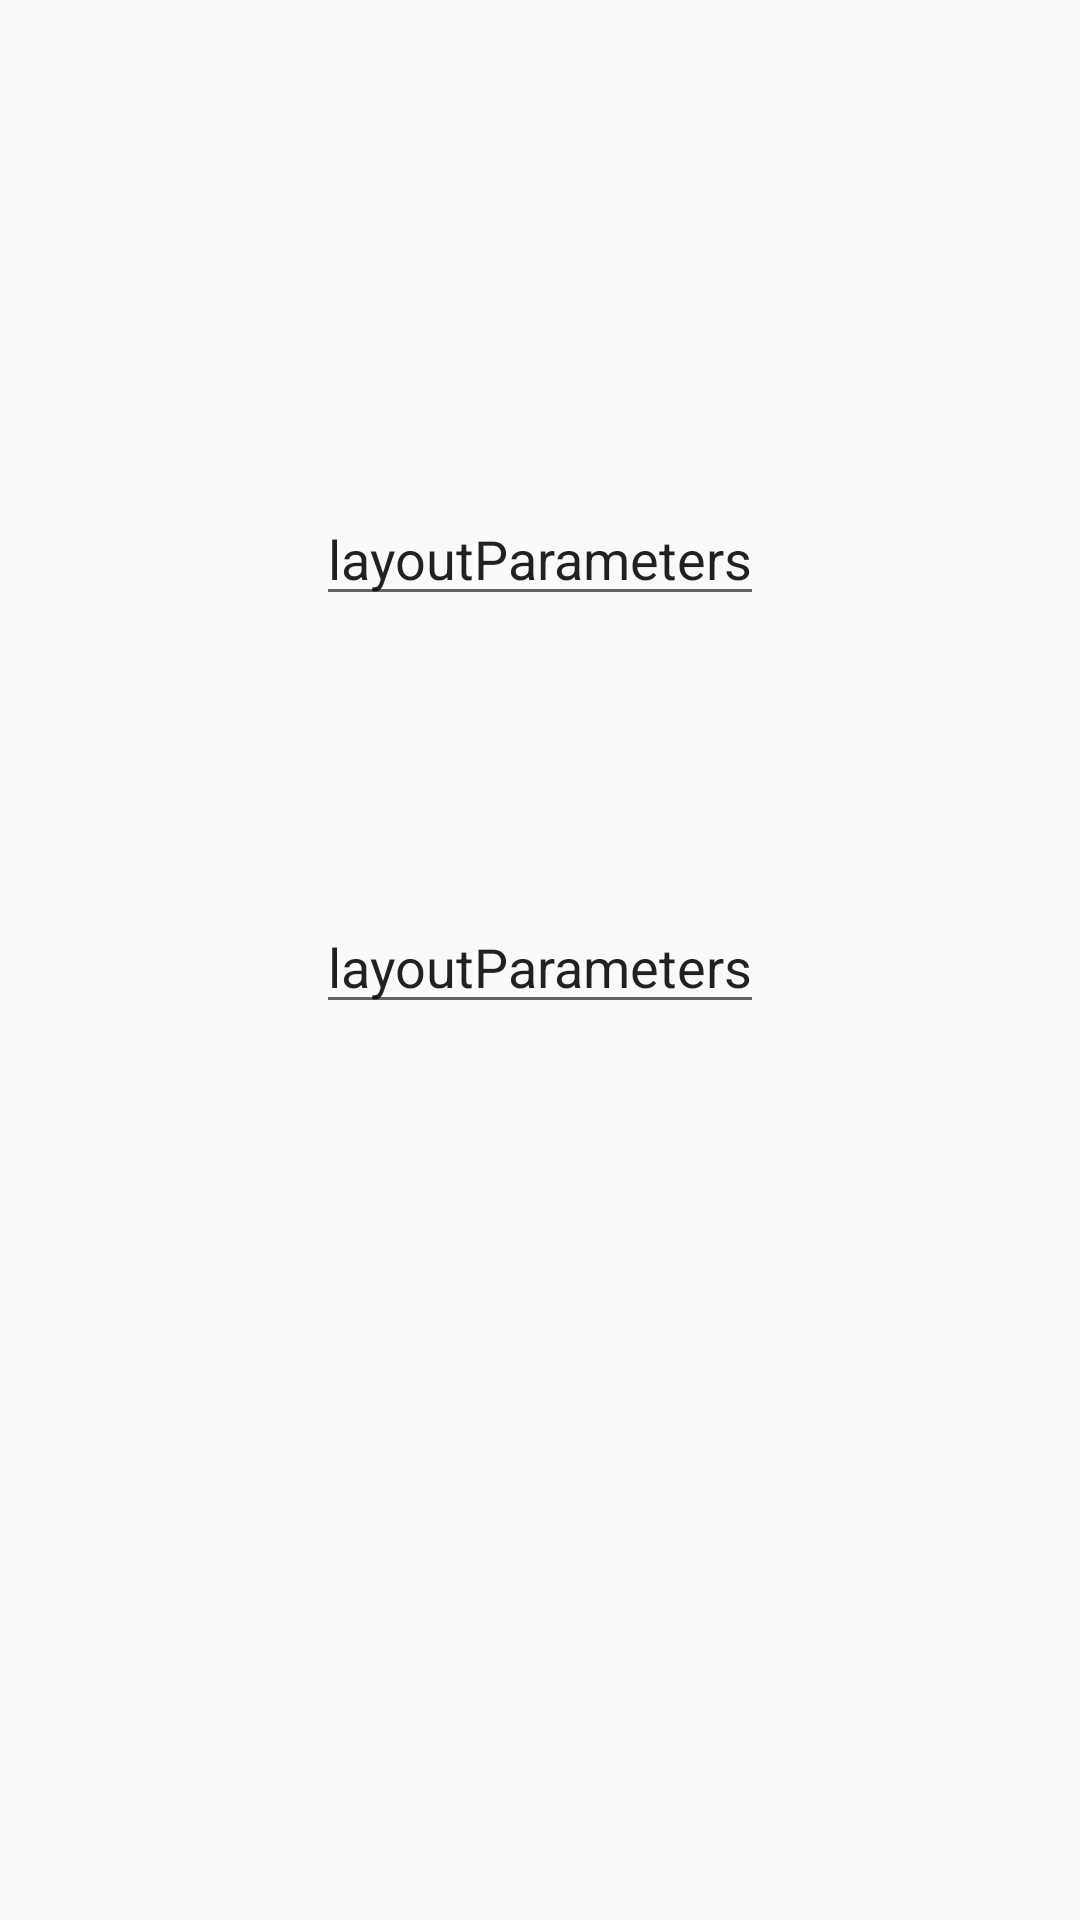

Produce the Android XML layout that renders to this screen, including the resource entries it uses.
<!-- AndroidManifest.xml: application theme AppTheme -->
<!-- res/layout/javaview.xml -->
<?xml version="1.0" encoding="utf-8"?>
<android.support.constraint.ConstraintLayout xmlns:android="http://schemas.android.com/apk/res/android"
    xmlns:app="http://schemas.android.com/apk/res-auto"
    xmlns:tools="http://schemas.android.com/tools"
    android:id="@+id/javaview"
    android:layout_width="match_parent"
    android:layout_height="match_parent">

    <EditText
        android:id="@+id/layoutParameters"
        android:layout_width="wrap_content"
        android:layout_height="wrap_content"
        android:layout_marginTop="164dp"
        android:text="layoutParameters"
        app:layout_constraintLeft_toLeftOf="parent"
        app:layout_constraintRight_toRightOf="parent"
        app:layout_constraintTop_toTopOf="parent" />

    <EditText
        android:id="@+id/layoutParameters3"
        android:layout_width="wrap_content"
        android:layout_height="wrap_content"
        android:layout_marginTop="300dp"
        android:text="layoutParameters"
        app:layout_constraintLeft_toLeftOf="parent"
        app:layout_constraintRight_toRightOf="parent"
        app:layout_constraintTop_toTopOf="parent" />

</android.support.constraint.ConstraintLayout>
<!-- resources referenced by this layout -->
<resources>
  <style name="AppTheme" parent="Theme.AppCompat.Light.DarkActionBar">
          
          <item name="colorPrimary">@color/colorPrimary</item>
          <item name="colorPrimaryDark">@color/colorPrimaryDark</item>
          <item name="colorAccent">@color/colorAccent</item>
          
      </style>
  <color name="colorPrimary">#3F51B5</color>
  <color name="colorPrimaryDark">#303F9F</color>
  <color name="colorAccent">#FF4081</color>
</resources>
